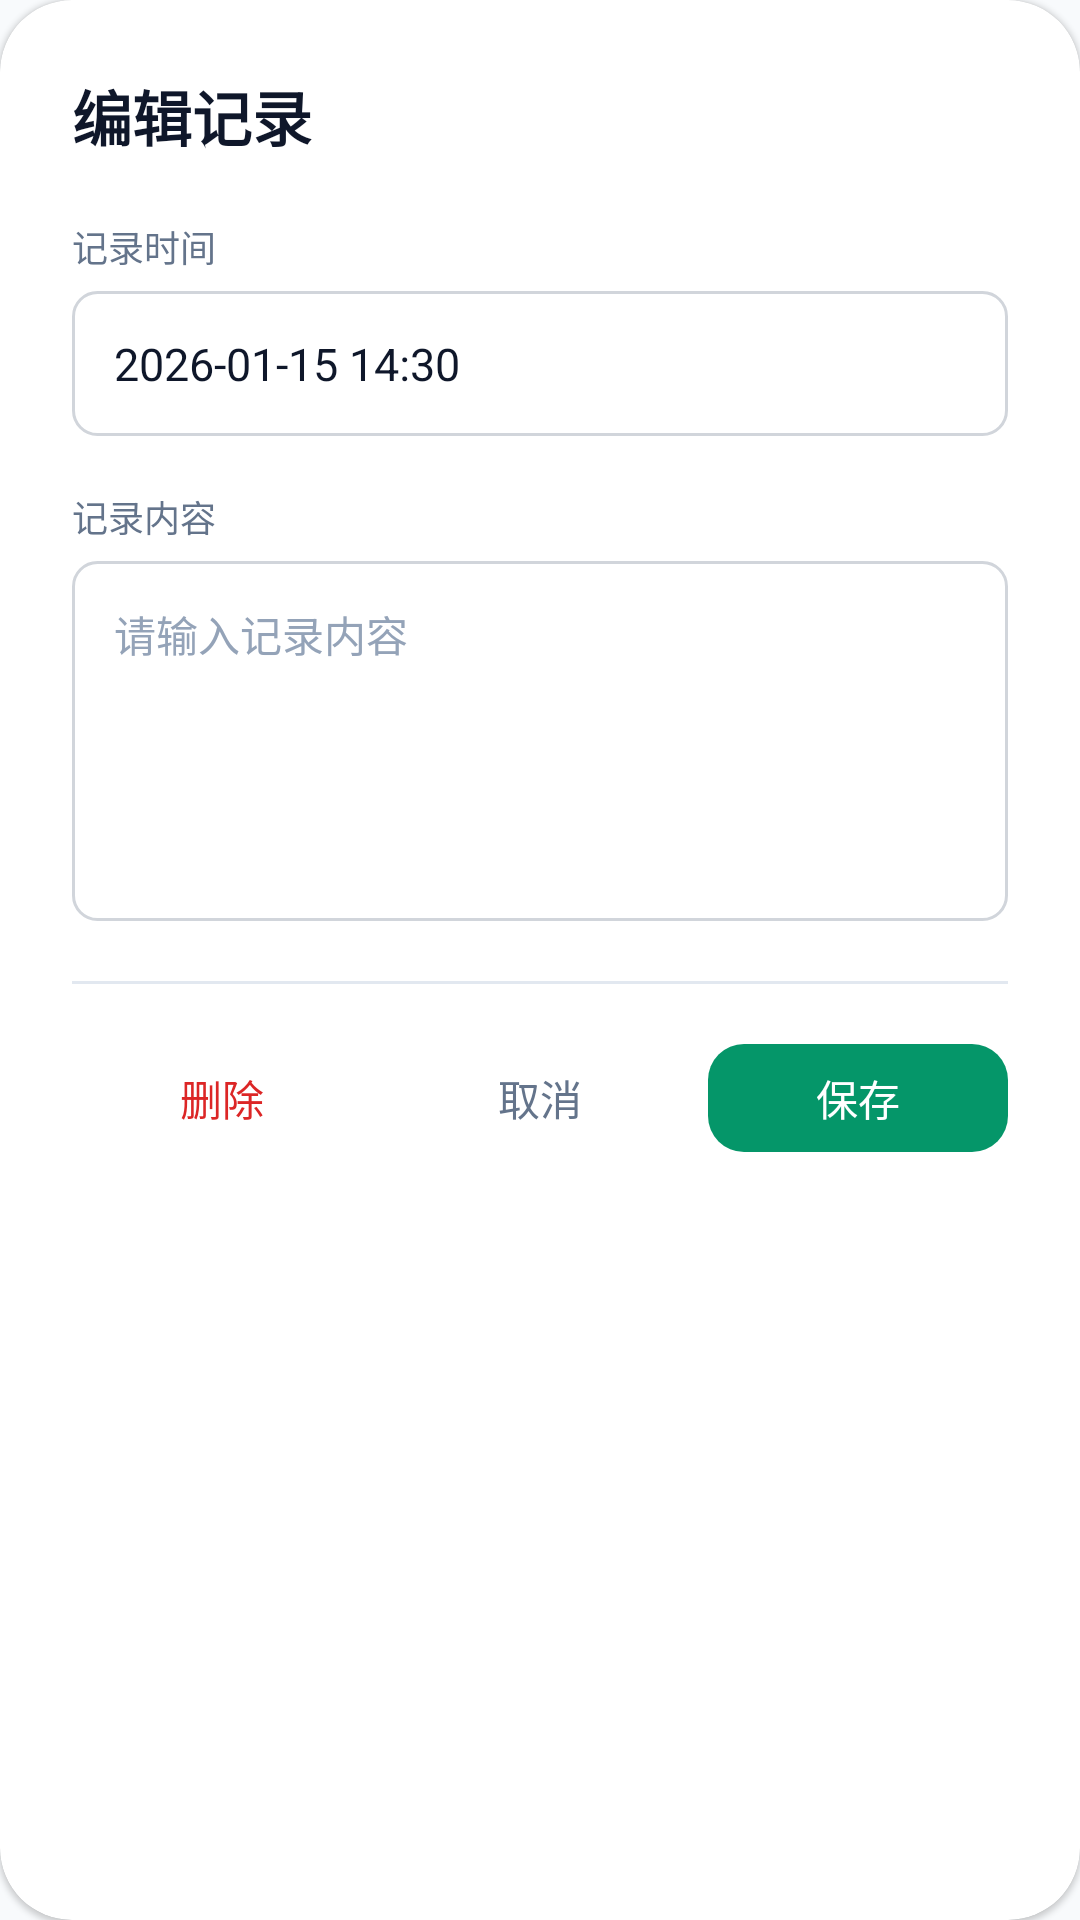

This screen was rendered from an Android layout file. Write that file and the resources it references.
<!-- AndroidManifest.xml: application theme Theme.App -->
<!-- res/layout/dialog_edit_record.xml -->
<?xml version="1.0" encoding="utf-8"?>
<androidx.cardview.widget.CardView xmlns:android="http://schemas.android.com/apk/res/android"
    xmlns:app="http://schemas.android.com/apk/res-auto"
    android:layout_width="match_parent"
    android:layout_height="wrap_content"
    app:cardCornerRadius="24dp"
    app:cardElevation="1dp"
    app:cardBackgroundColor="@color/surface_card">

    <LinearLayout
        android:layout_width="match_parent"
        android:layout_height="wrap_content"
        android:orientation="vertical"
        android:padding="24dp">

        <TextView
            android:id="@+id/tv_edit_title"
            android:layout_width="match_parent"
            android:layout_height="wrap_content"
            android:text="编辑记录"
            android:textSize="20sp"
            android:textStyle="bold"
            android:textColor="@color/ink"
            android:layout_marginBottom="20dp" />

        <TextView
            android:layout_width="match_parent"
            android:layout_height="wrap_content"
            android:text="记录时间"
            android:textSize="12sp"
            android:textColor="@color/muted"
            android:layout_marginBottom="6dp" />

        <TextView
            android:id="@+id/tv_edit_datetime"
            android:layout_width="match_parent"
            android:layout_height="wrap_content"
            android:text="2026-01-15 14:30"
            android:textSize="15sp"
            android:textColor="@color/ink"
            android:padding="14dp"
            android:background="@drawable/edit_text_border"
            android:layout_marginBottom="18dp"
            android:clickable="true"
            android:focusable="true" />

        <TextView
            android:layout_width="match_parent"
            android:layout_height="wrap_content"
            android:text="记录内容"
            android:textSize="12sp"
            android:textColor="@color/muted"
            android:layout_marginBottom="6dp" />

        <EditText
            android:id="@+id/et_edit_content"
            android:layout_width="match_parent"
            android:layout_height="wrap_content"
            android:minHeight="120dp"
            android:hint="请输入记录内容"
            android:textColorHint="@color/muted_light"
            android:inputType="textMultiLine"
            android:textSize="14sp"
            android:textColor="@color/ink"
            android:background="@drawable/edit_text_border"
            android:padding="14dp"
            android:gravity="top|start"
            android:layout_marginBottom="20dp" />

        <View
            android:layout_width="match_parent"
            android:layout_height="1dp"
            android:background="@color/border"
            android:layout_marginBottom="16dp" />

        <LinearLayout
            android:layout_width="match_parent"
            android:layout_height="wrap_content"
            android:orientation="horizontal"
            android:gravity="end">

            <com.google.android.material.button.MaterialButton
                android:id="@+id/btn_delete_record"
                style="@style/Widget.Material3.Button.TextButton"
                android:layout_width="0dp"
                android:layout_height="44dp"
                android:layout_weight="1"
                android:text="删除"
                android:textSize="14sp"
                android:textColor="@color/error"
                app:cornerRadius="12dp"
                android:layout_marginEnd="6dp" />

            <com.google.android.material.button.MaterialButton
                android:id="@+id/btn_cancel_edit"
                style="@style/Widget.Material3.Button.TextButton"
                android:layout_width="0dp"
                android:layout_height="44dp"
                android:layout_weight="1"
                android:text="取消"
                android:textSize="14sp"
                android:textColor="@color/muted"
                app:cornerRadius="12dp"
                android:layout_marginEnd="6dp" />

            <com.google.android.material.button.MaterialButton
                android:id="@+id/btn_save_record"
                android:layout_width="0dp"
                android:layout_height="44dp"
                android:layout_weight="1"
                android:text="保存"
                android:textSize="14sp"
                android:textColor="@color/white"
                app:backgroundTint="@color/success"
                app:cornerRadius="12dp"
                android:stateListAnimator="@null" />

        </LinearLayout>

    </LinearLayout>

</androidx.cardview.widget.CardView>
<!-- resources referenced by this layout -->
<resources>
  <color name="border">#E2E8F0</color>
  <color name="error">#DC2626</color>
  <color name="ink">#0F172A</color>
  <color name="muted">#64748B</color>
  <color name="muted_light">#94A3B8</color>
  <color name="success">#059669</color>
  <color name="surface_card">#FFFFFF</color>
  <color name="white">#FFFFFFFF</color>
  <!-- drawable edit_text_border (drawable) -->
  <?xml version="1.0" encoding="utf-8"?>
  <shape xmlns:android="http://schemas.android.com/apk/res/android"
      android:shape="rectangle">
      <solid android:color="@android:color/white" />
      <stroke android:width="1dp" android:color="#D1D5DB" />
      <corners android:radius="8dp" />
  </shape>
  <style name="Theme.App" parent="Theme.Material3.DayNight.NoActionBar">
          <item name="colorPrimary">@color/primary</item>
          <item name="colorPrimaryDark">@color/primary_dark</item>
          <item name="colorPrimaryVariant">@color/primary_dark</item>
          <item name="colorOnPrimary">@color/white</item>
          <item name="colorSecondary">@color/primary_light</item>
          <item name="colorSurface">@color/surface_card</item>
          <item name="colorOnSurface">@color/ink</item>
          <item name="colorOnSurfaceVariant">@color/ink_secondary</item>
          <item name="colorOutline">@color/border</item>
          <item name="android:colorBackground">@color/surface_base</item>
          <item name="android:statusBarColor">@color/surface_base</item>
          <item name="android:windowLightStatusBar">true</item>
          <item name="android:navigationBarColor">@color/surface_card</item>
          <item name="android:windowLightNavigationBar">true</item>
      </style>
  <color name="primary">#0D9488</color>
  <color name="primary_dark">#0F766E</color>
  <color name="primary_light">#14B8A6</color>
  <color name="ink_secondary">#334155</color>
  <color name="surface_base">#F8FAFC</color>
</resources>
